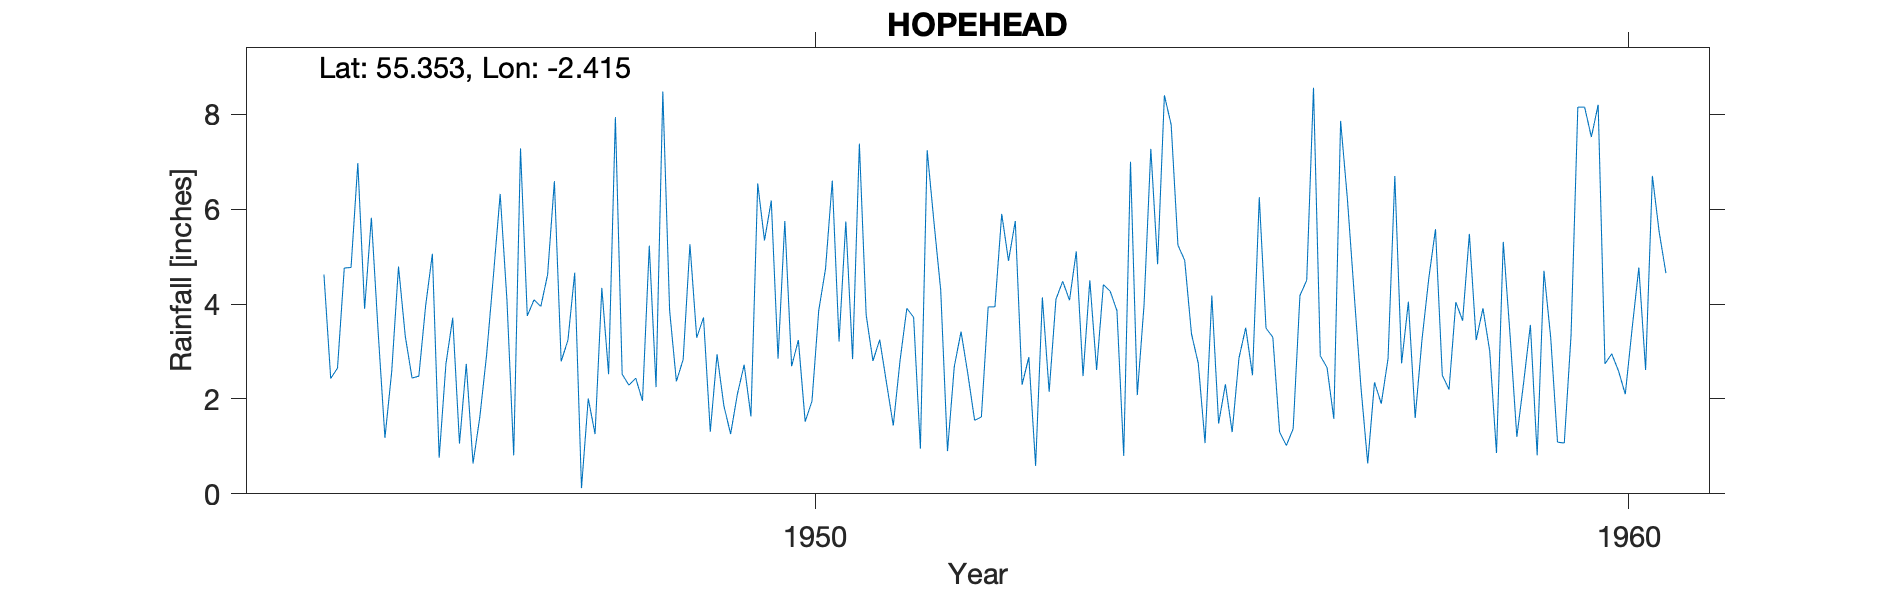

The file beside this chart, header and first rows:
HOPEHEAD, , , , , , , , , , , , , , , , , , , , 
Grid ref, NT738066, Long, -2.415, Lat, 55.35, Elevation, 1080, ft, , , , , , , , , , , , 
Station no, 3581/7, , , , , , , , , , , , , , , , , , , 
, 1941, 1942, 1943, 1944, 1945, 1946, 1947, 1948, 1949, 1950, 1951, 1952, 1953, 1954, 1955, 1956, 1957, 1958, 1959, 1960
January, , , , , 5.82, 3.71, 4.09, 7.94, 3.29, 2.85, 7.38, 4.29, 2.3, 4.41, 4.92, 3.49, 6.22, 4.53, 3.35, 7.52
February, , , , , 3.41, 1.06, 3.95, 2.52, 3.72, 5.75, 3.77, 0.9, 2.88, 4.27, 3.37, 3.3, 4.22, 5.58, 1.2, 8.2
March, , , , , 1.18, 2.74, 4.62, 2.29, 1.31, 2.69, 2.8, 2.68, 0.59, 3.86, 2.75, 1.3, 2.25, 2.5, 2.34, 2.74
April, , , , , 2.58, 0.64, 6.59, 2.44, 2.94, 3.24, 3.25, 3.42, 4.14, 0.8, 1.07, 1.02, 0.64, 2.2, 3.56, 2.95
May, , , , , 4.79, 1.62, 2.79, 1.96, 1.86, 1.52, 2.34, 2.53, 2.15, 7, 4.18, 1.37, 2.35, 4.04, 0.81, 2.59
June, , , , 4.62, 3.32, 2.93, 3.24, 5.23, 1.26, 1.95, 1.44, 1.55, 4.1, 2.08, 1.48, 4.18, 1.9, 3.65, 4.7, 2.1
July, , , , 2.43, 2.44, 4.59, 4.66, 2.25, 2.1, 3.86, 2.81, 1.62, 4.48, 3.98, 2.31, 4.5, 2.85, 5.48, 3.29, 3.47
August, , , , 2.65, 2.48, 6.32, 0.12, 8.48, 2.72, 4.74, 3.91, 3.94, 4.08, 7.27, 1.3, 8.56, 6.7, 3.24, 1.09, 4.77
September, , , , 4.76, 3.96, 4.08, 2.01, 3.87, 1.63, 6.6, 3.72, 3.94, 5.11, 4.84, 2.86, 2.91, 2.75, 3.91, 1.07, 2.61
October, , , , 4.77, 5.06, 0.81, 1.26, 2.37, 6.54, 3.21, 0.95, 5.9, 2.48, 8.4, 3.5, 2.66, 4.05, 3.01, 3.34, 6.7
November, , , , 6.97, 0.76, 7.28, 4.34, 2.83, 5.34, 5.74, 7.24, 4.91, 4.5, 7.78, 2.5, 1.58, 1.6, 0.86, 8.15, 5.52
December, , , , 3.9, 2.74, 3.75, 2.52, 5.26, 6.18, 2.84, 5.73, 5.75, 2.61, 5.24, 6.25, 7.86, 3.24, 5.31, 8.15, 4.65
Total, , , , , 38.54, 39.53, 40.19, 47.44, 38.89, 44.99, 45.34, 41.43, 39.42, 59.93, 36.49, 42.73, 38.77, 44.31, 41.05, 53.82
1954 Aug and total fixed, , , , , , , , , , , , , , , , , , , , 
1734, HOPEHEAD, 1944-1975, , , , , , , , , , , , , , , , , , 
